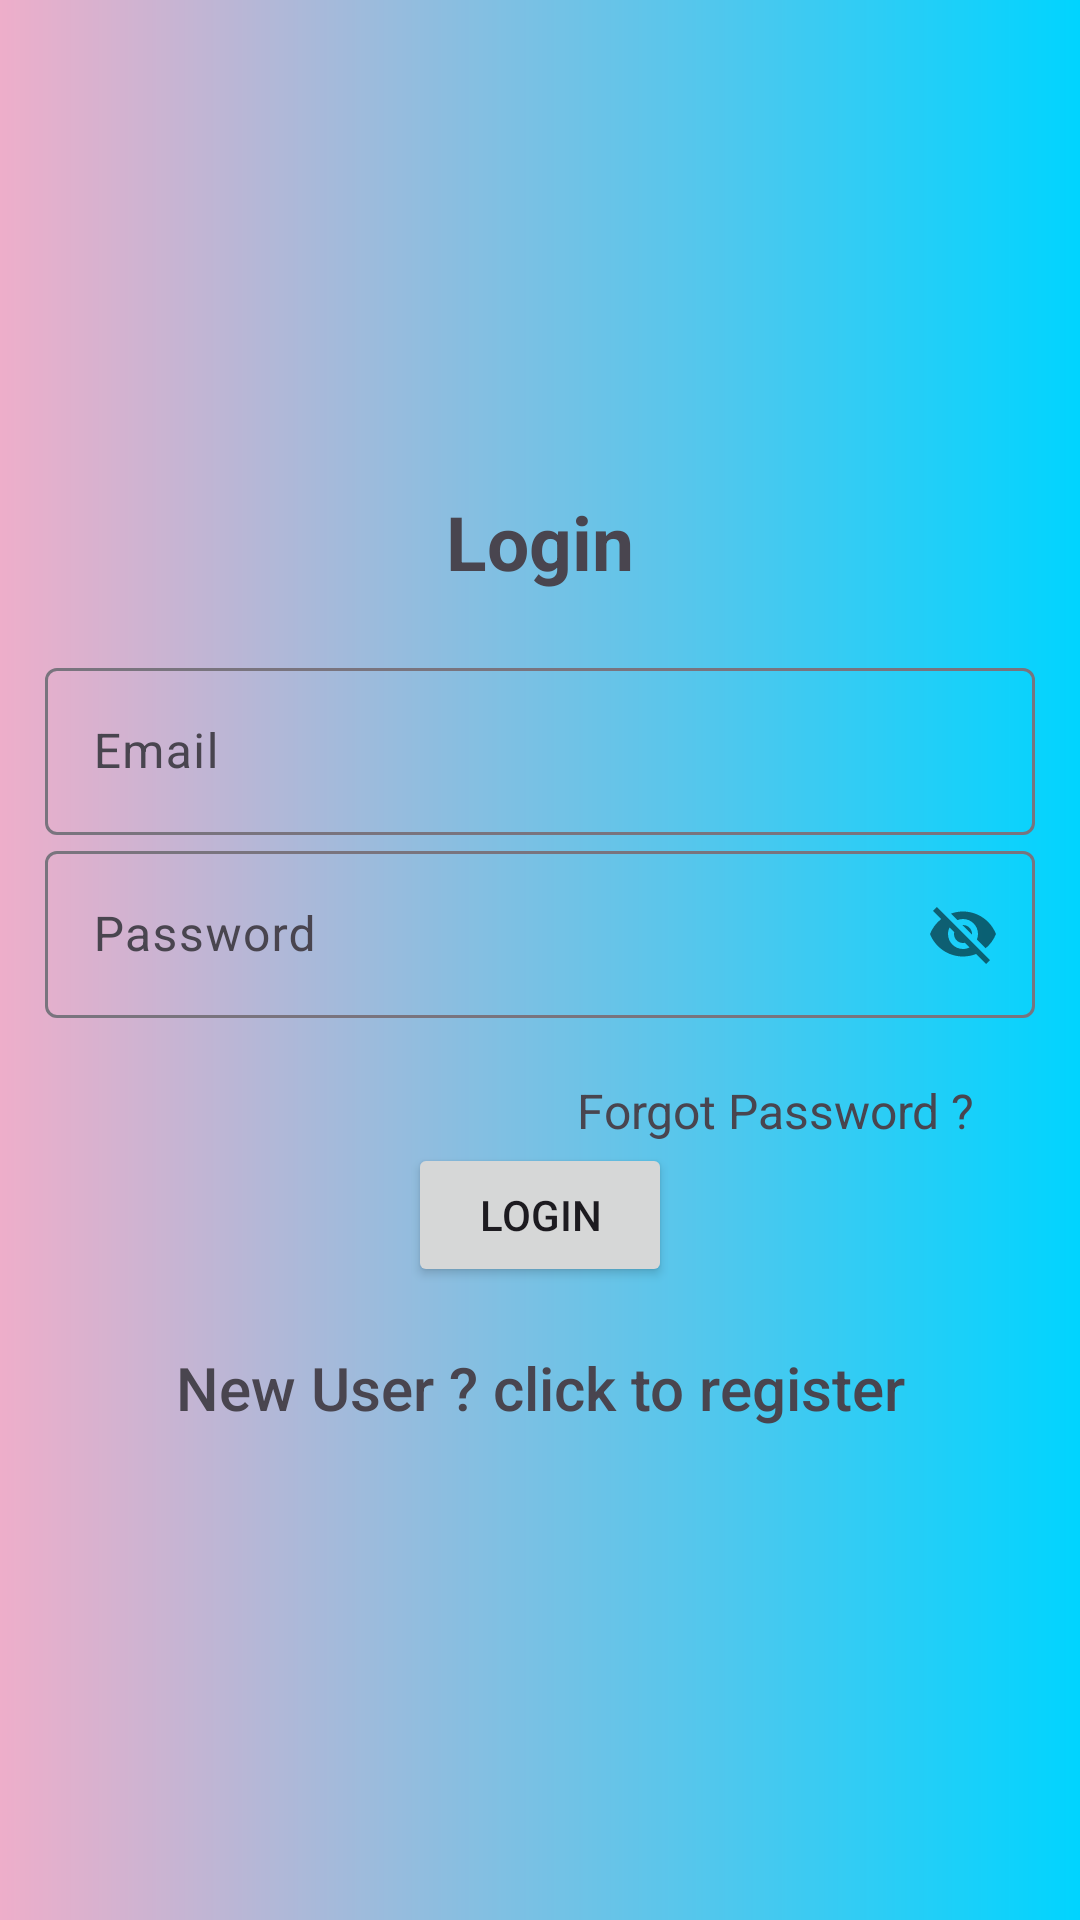

Android layout source for this screen:
<!-- AndroidManifest.xml: application theme Theme.Material3.Light -->
<!-- res/layout/activity_login.xml -->
<?xml version="1.0" encoding="utf-8"?>
<LinearLayout xmlns:android="http://schemas.android.com/apk/res/android"
    xmlns:app="http://schemas.android.com/apk/res-auto"
    xmlns:tools="http://schemas.android.com/tools"
    android:layout_width="match_parent"
    android:orientation="vertical"
    android:gravity="center"
    android:padding="15dp"
    android:background="@drawable/mainbackground"
    android:layout_height="match_parent"
    tools:context=".Activity.Login">

    <TextView
        android:id="@+id/login"
        android:textSize="25sp"
        android:textStyle="bold"
        android:text="Login"
        android:gravity="center"
        android:layout_marginBottom="20dp"
        android:layout_width="match_parent"
        android:layout_height="wrap_content"/>
    <com.google.android.material.textfield.TextInputLayout
        android:layout_width="match_parent"
        android:layout_height="wrap_content">
        <com.google.android.material.textfield.TextInputEditText
            android:id="@+id/email"
            android:hint="@string/email"
         android:layout_width="match_parent"
            android:layout_height="wrap_content"
            />
    </com.google.android.material.textfield.TextInputLayout>
    <com.google.android.material.textfield.TextInputLayout
        android:layout_width="match_parent"
        android:layout_height="wrap_content"
        app:passwordToggleEnabled="true">
        <com.google.android.material.textfield.TextInputEditText
            android:id="@+id/password"
            android:hint="@string/password"
            android:layout_width="match_parent"
            android:layout_height="wrap_content"
            />

    </com.google.android.material.textfield.TextInputLayout>
    <TextView
        android:id="@+id/forgotPassword"
        android:layout_width="wrap_content"
        android:layout_height="wrap_content"
        android:layout_gravity="end"
        android:text="@string/forgot_password"
        android:textSize="16sp"
        android:layout_marginTop="20dp"
        android:layout_marginEnd="20dp"/>
    <ProgressBar
        android:id="@+id/progressBar"
        android:visibility="gone"
        android:layout_width="wrap_content"
        android:layout_height="wrap_content"/>
    <Button
        android:id="@+id/btn_login"
        android:text="@string/login"
        android:layout_width="wrap_content"
        android:layout_height="wrap_content"/>

    <TextView
        android:id="@+id/registerNow"
        android:text="@string/new_user_click_to_register"
        android:fontFamily="sans-serif-medium"
        android:layout_marginTop="20dp"
        android:gravity="center"
        android:textSize="20sp"
        android:layout_width="match_parent"
        android:layout_height="wrap_content"/>











</LinearLayout>
<!-- resources referenced by this layout -->
<resources>
  <!-- drawable mainbackground (drawable) -->
  <?xml version="1.0" encoding="utf-8"?>
  <shape xmlns:android="http://schemas.android.com/apk/res/android">
  
      <gradient
          android:startColor="#eeaeca"
          android:endColor="#00d4ff" />
  </shape>
  <string name="email">Email</string>
  <string name="forgot_password">Forgot Password ?</string>
  <string name="login">Login</string>
  <string name="new_user_click_to_register">New User ? click to register</string>
  <string name="password">Password</string>
</resources>
